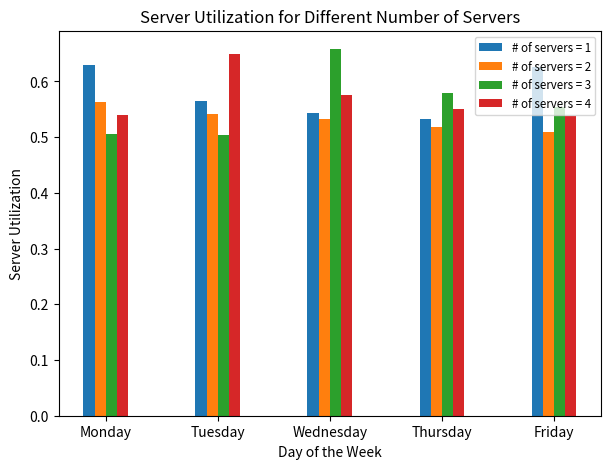
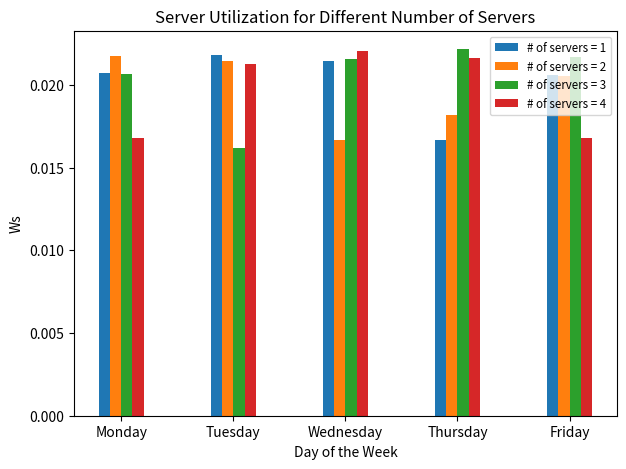
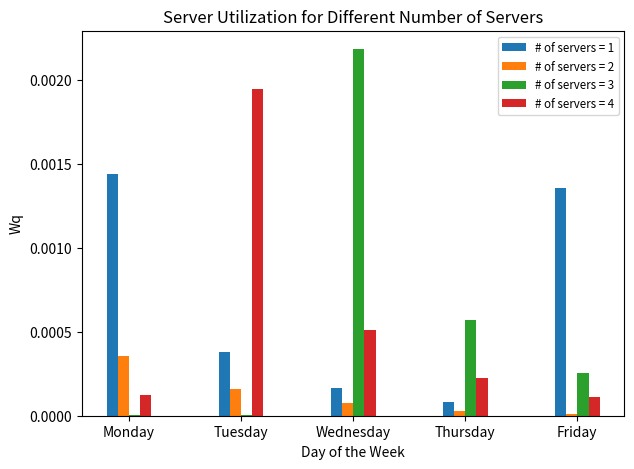

Source code (Python) for these figures, in order:
import math as m
import pandas as pd
import matplotlib.pyplot as plt
import numpy as np


day_data_services = {
    "Monday": {
        "interarrival_time": 4.90,
        "arrival_rate": 12.22,
        "num_customers": 75,
        "service_rate": 93.52,
    },
    "Tuesday": {
        "interarrival_time": 5.24,
        "arrival_rate": 11.45,
        "num_customers": 67,
        "service_rate": 90.29,
    },
    "Wednesday": {
        "interarrival_time": 5.19,
        "arrival_rate": 11.4,
        "num_customers": 71,
        "service_rate": 622.09,
    },
    "Thursday": {
        "interarrival_time": 4.67,
        "arrival_rate": 12.86,
        "num_customers": 87,
        "service_rate": 80.21,
    },
    "Friday": {
        "interarrival_time": 4.58,
        "arrival_rate": 13.10,
        "num_customers": 76,
        "service_rate": 86.52,
    },
}

day_data_combined = {
    "Monday": {
        "Ls": 5.6546,
        "Lq": 3.9915
    },
    "Tuesday": {
        "Ls": 5.7159,
        "Lq": 4.0578
    },
    "Wednesday": {
        "Ls": 5.7350,
        "Lq": 4.0737
    },
    "Thursday": {
        "Ls": 7.4852,
        "Lq": 5.6601
    },
    "Friday": {
        "Ls": 9.0040,
        "Lq": 7.1419
    },
}

number_of_queue = 4


def calculate_and_display_metrics(day_data_combined, day_data_services, c):
    print("\nDay\t\t\tWs (h)\t\tWq (h)")
    print("-" * 47)

    for day, data in day_data_combined.items():
        arrival_rate = day_data_services[day]["arrival_rate"]
        service_rate = day_data_services[day]["service_rate"]
        Ls = day_data_combined[day]["Ls"]
        Lq = day_data_combined[day]["Lq"]
        data["Lq_calc"] = Lq
        data["Ls_calc"] = Ls
        data["Ws"] = Ls / arrival_rate
        data["Wq"] = Lq / arrival_rate
        rho = arrival_rate / (c * service_rate)
        W = Ls / arrival_rate
        print(f"{day.ljust(14)}\t\t{data['Ws']:.4f}\t\t{data['Wq']:.4f}")



calculate_and_display_metrics(day_data_combined, day_data_services, number_of_queue)


#print("TRAFFIC INTENSITY = ρ")
def get_mmc_traffic_intensity(c):
    intensity_dict = {}

    for day, data in day_data_services.items():
        arrival = data["arrival_rate"]
        service = data["service_rate"]
        
        data_list = [arrival / (i * service) for i in range(1, c + 1)]
        
        intensity_dict[day] = data_list

    return intensity_dict

intensity_dict = get_mmc_traffic_intensity(number_of_queue)

    

#print("PROBABILITY OF ZERO = π")
def calculate_probability_of_zero(c, rho_dict):
    probabilities_dict = {}

    for key, rho_values in rho_dict.items():
        probabilities = []

        for rho in rho_values:
            probability_of_zero = 1

            for i in range(c):
                probability_of_zero += (((rho*c)**i / (m.factorial(i)) + ((c*rho)**c)/(m.factorial(c)*(1-rho))))

            probability_of_zero = 1 / (probability_of_zero)
            probabilities.append(probability_of_zero)

        probabilities_dict[key] = probabilities
    
    return probabilities_dict


probability_of_zero_dict = calculate_probability_of_zero(number_of_queue, intensity_dict)


server_utilization = {day: [1 - val for val in values] for day, values in probability_of_zero_dict.items()}



#print("Lq")
def get_mmc_Lq(c):
    lq_dict = {}

    for day, data_rho in intensity_dict.items():
        lq_values = []
        for rho, prob in zip(data_rho, probability_of_zero_dict[day]):
            val = 0
            for i in range(1, c+1):
                val += (((rho) ** (i + 1))*(1-rho) / (m.factorial(i - 1) * (1 - rho) ** 2)) * prob
            lq_values.append(val)

        lq_dict[day] = lq_values

    return lq_dict



lq_dict = get_mmc_Lq(number_of_queue)



 
#print("Ls")
def get_mmc_ls(c):
    ls_dict = {}

    for day, data in intensity_dict.items():
        ls_list = []
        
        for rho in data:
            val = 0
            for i in range(1, c+1):
                val += ( (rho * (1 + (((i*rho)**i)/m.factorial(i)*(1-rho))) / (1-rho)**2) )
            
            ls_list.append(val)
        
        ls_dict[day] = ls_list


    return ls_dict



Ls = get_mmc_ls(number_of_queue)



#print("Wq")
def get_mmc_wq(c):
    wq_dict = {}
    arrival_list = []
    
    for day, data in day_data_services.items():
        arrival_data = data["arrival_rate"]
        arrival_list.append(arrival_data)

    for day_rho, data_rho in intensity_dict.items():
        wq_list = []
        for rho, arrival in zip(data_rho, arrival_list):
            val = 0 
            for i in range(1, c+1):
                val += ((rho ** (i + 1) * (1 - rho)) / ((i) * (i - rho))) * (1 / arrival)
            wq_list.append(val)
        
        wq_dict[day_rho] = wq_list

    return wq_dict


wq = get_mmc_wq(number_of_queue)


#print("Ws")
def get_mmc_ws(c):
    ws_dict = {}
    arrival_list = []
    
    for day, data in day_data_services.items():
        arrival_data = data["arrival_rate"]
        arrival_list.append(arrival_data)

    for day_rho, data_rho in intensity_dict.items():
        wq_list = []
        for rho, arrival in zip(data_rho, arrival_list):
            val = 0
            for i in range(1, c+1):
                val += (((rho**(i+1)) + 1-rho) / ((m.factorial(i-1))*((1-rho)**2)*(arrival))) * 1/arrival
            wq_list.append(val)
        ws_dict[day_rho] = wq_list
 
    return ws_dict

ws = get_mmc_ws(number_of_queue)




def generate_list_recursive(n, current_value=1, current_count=0, result=[]):
    if current_count == n:
        return result
    
    result.append(current_value)

    return generate_list_recursive(n, current_value, current_count + 1, result) if current_count % 5 != 4 else generate_list_recursive(n, current_value + 1, current_count + 1, result)

my_list = generate_list_recursive(20)


def create_table(c):
    table_dict = {}

    days_of_week = list(wq.keys()) * 4

    wq_list = [d for data_wq in wq.values() for d in data_wq]
    ws_list = [d_ws for data_ws in ws.values() for d_ws in data_ws]
    server_list = [d_server for data_server in server_utilization.values() for d_server in data_server]

    table_dict["Number of doctors (servers)"] = my_list
    table_dict["Server Utilization"] = server_list
    table_dict["Mean waiting time in system"] = ws_list
    table_dict["Mean waiting time in queues"] = wq_list
    table_dict["Day"] = days_of_week

    return table_dict

    
print("\n\n")
table = create_table(number_of_queue)


df = pd.DataFrame(table)
df.set_index("Number of doctors (servers)", inplace=True)
print(df)

def create_hist(data, y_axis, title):
    plt.figure(figsize=(7, 5))

    days = df['Day'].unique()
    num_servers = df.index.unique()

    bar_width = 0.1

    for i, count in enumerate(num_servers):
        server_data = df[df.index == count]
        positions = np.arange(len(days)) + bar_width * i
        plt.bar(positions, server_data[data], width=bar_width, label=f'# of servers = {count}')

    plt.xlabel('Day of the Week')
    plt.ylabel(y_axis)
    plt.title(title)
    plt.xticks(np.arange(len(days)) + bar_width * (len(num_servers) - 1) / 2, days)
    plt.legend(fontsize="small")

    plt.show()


create_hist("Server Utilization", 'Server Utilization', 'Server Utilization for Different Number of Servers')
create_hist("Mean waiting time in system", "Ws", 'Server Utilization for Different Number of Servers')
create_hist("Mean waiting time in queues", "Wq", 'Server Utilization for Different Number of Servers')